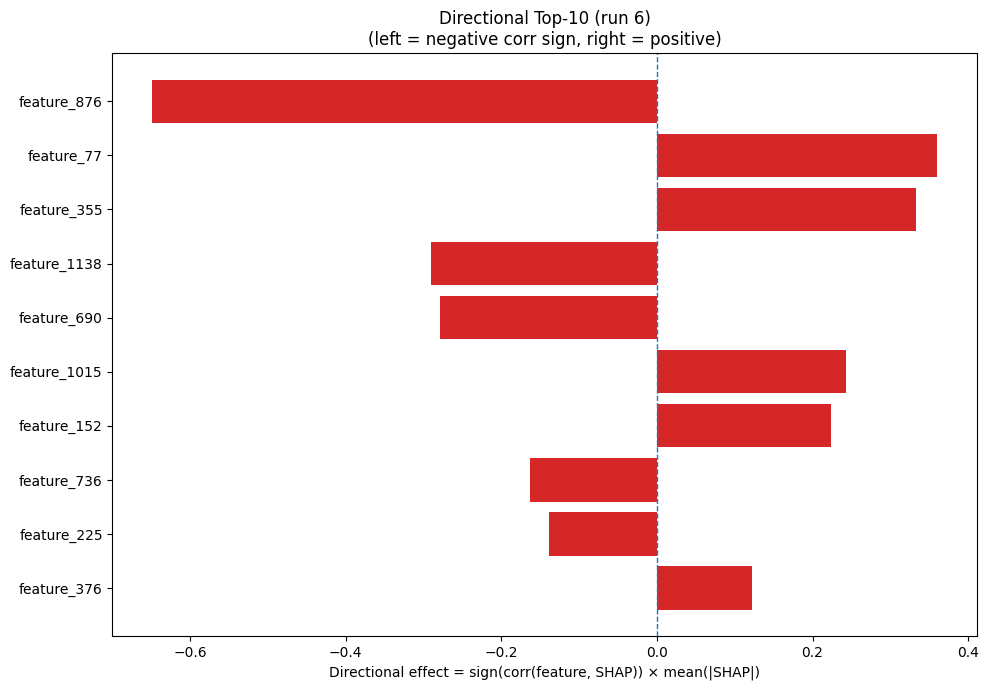

The table this chart was drawn from, first rows:
Index, Feature, CorrSign, MeanAbsSHAP, DirectionalEffect
876, feature_876, -1.0, 0.6491, -0.6491
77, feature_77, 1.0, 0.3603, 0.3603
355, feature_355, 1.0, 0.3329, 0.3329
1138, feature_1138, -1.0, 0.2909, -0.2909
690, feature_690, -1.0, 0.279, -0.279
1015, feature_1015, 1.0, 0.2426, 0.2426
152, feature_152, 1.0, 0.2232, 0.2232
736, feature_736, -1.0, 0.1626, -0.1626
225, feature_225, -1.0, 0.1382, -0.1382
376, feature_376, 1.0, 0.1217, 0.1217
615, feature_615, 1.0, 0.1143, 0.1143
353, feature_353, -1.0, 0.1032, -0.1032
433, feature_433, -1.0, 0.09994, -0.09994
209, feature_209, -1.0, 0.09681, -0.09681
816, feature_816, 1.0, 0.0708, 0.0708
1249, feature_1249, 1.0, 0.06023, 0.06023
853, feature_853, 1.0, 0.0583, 0.0583
569, feature_569, 1.0, 0.05738, 0.05738
1157, feature_1157, -1.0, 0.05402, -0.05402
1028, feature_1028, 1.0, 0.04794, 0.04794
841, feature_841, -1.0, 0.04352, -0.04352
431, feature_431, 1.0, 0.0433, 0.0433
1175, feature_1175, 1.0, 0.03975, 0.03975
476, feature_476, -1.0, 0.03733, -0.03733
1126, feature_1126, 1.0, 0.03487, 0.03487
1001, feature_1001, 1.0, 0.03447, 0.03447
28, feature_28, 1.0, 0.0344, 0.0344
385, feature_385, -1.0, 0.03386, -0.03386
1124, feature_1124, -1.0, 0.03296, -0.03296
180, feature_180, 1.0, 0.0308, 0.0308
946, feature_946, 1.0, 0.03012, 0.03012
650, feature_650, 1.0, 0.02774, 0.02774
1266, feature_1266, -1.0, 0.02727, -0.02727
722, feature_722, -1.0, 0.0272, -0.0272
22, feature_22, -1.0, 0.0261, -0.0261
364, feature_364, 1.0, 0.02605, 0.02605
792, feature_792, -1.0, 0.02522, -0.02522
910, feature_910, -1.0, 0.02432, -0.02432
133, feature_133, -1.0, 0.024, -0.024
709, feature_709, -1.0, 0.02145, -0.02145
1009, feature_1009, -1.0, 0.02119, -0.02119
997, feature_997, 1.0, 0.02109, 0.02109
791, feature_791, 1.0, 0.02077, 0.02077
549, feature_549, -1.0, 0.02042, -0.02042
356, feature_356, -1.0, 0.01897, -0.01897
206, feature_206, 1.0, 0.01854, 0.01854
1202, feature_1202, 1.0, 0.01844, 0.01844
804, feature_804, 1.0, 0.01838, 0.01838
786, feature_786, 1.0, 0.01817, 0.01817
822, feature_822, -1.0, 0.01782, -0.01782
999, feature_999, 1.0, 0.01759, 0.01759
87, feature_87, -1.0, 0.01728, -0.01728
410, feature_410, 1.0, 0.01706, 0.01706
524, feature_524, 1.0, 0.01699, 0.01699
327, feature_327, -1.0, 0.0167, -0.0167
70, feature_70, -1.0, 0.0163, -0.0163
481, feature_481, -1.0, 0.0163, -0.0163
346, feature_346, 1.0, 0.01564, 0.01564
93, feature_93, -1.0, 0.01536, -0.01536
557, feature_557, -1.0, 0.01503, -0.01503
... 1,220 more rows
